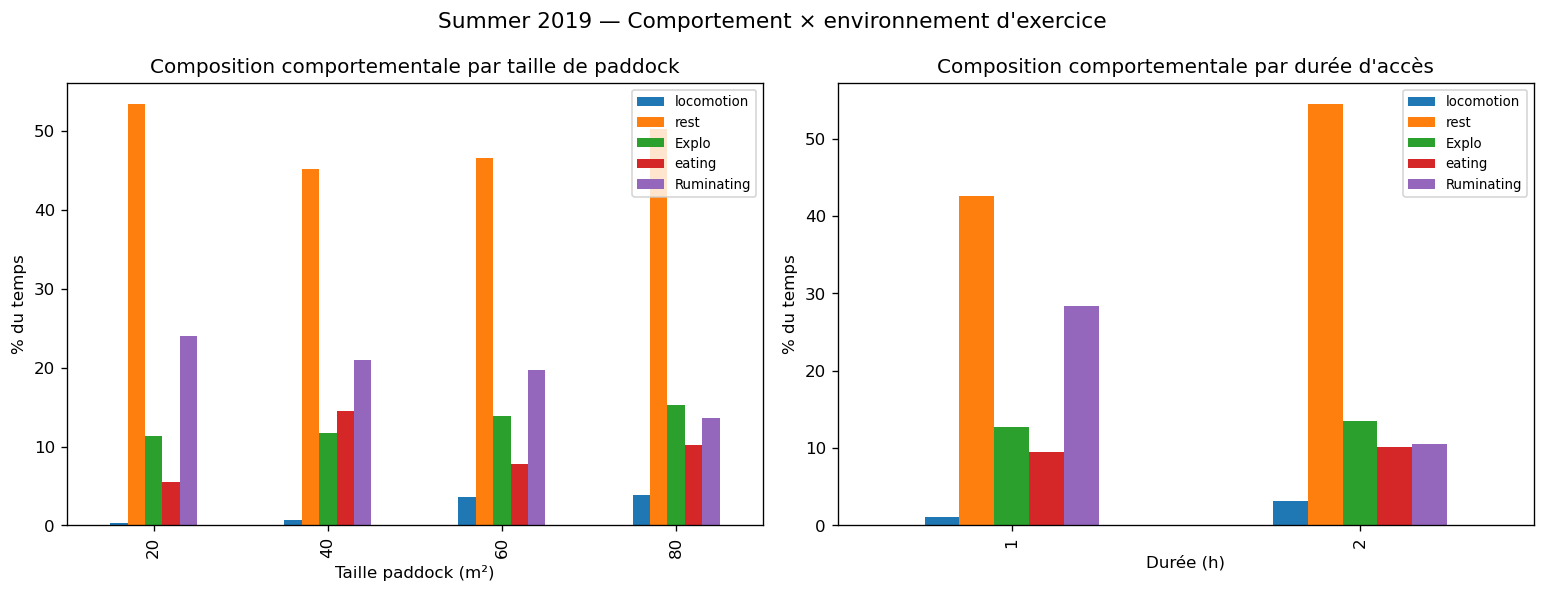

Values plotted in this chart, from the file beside it:
Experiment, Paddock, Date, Week, Cow, Code, Trt, Pct_locomotion, Pct_lying, Pct_Idle, Pct_Vigilance, Pct_Explo, Pct_eating, Pct_Social, Pct_Maintenance, Pct_Other, jour, temp_jour, rh_jour, THI_jour
Summer2019, 1, 2019-07-04, 1.0, 5865, Cat/Cel, 80 - 2h, 0.0, , 0.85, , 0.1, 0.05, 0.0, 0.0, 0.0, 2019-07-04, 25.63, 63.03, 73.34
Summer2019, 3, 2019-07-04, 1.0, 5854, Cactus, 40 - 2h, 0.0, , 0.75, , 0.05, 0.2, 0.0, 0.0, 0.0, 2019-07-04, 25.63, 63.03, 73.34
Summer2019, 13, 2019-07-04, 1.0, 8520, Zebra, 20 - 1h, 0.0, , 0.9, , 0.0, 0.1, 0.0, 0.0, 0.0, 2019-07-04, 25.63, 63.03, 73.34
Summer2019, 15, 2019-07-04, 1.0, 419, Green, 60 - 1h, 0.0, , 0.7, , 0.3, 0.0, 0.0, 0.0, 0.0, 2019-07-04, 25.63, 63.03, 73.34
Summer2019, 3, 2019-07-05, 1.2, 5854, Cactus, 40 - 2h, 0.08, , 0.4, , 0.08, 0.24, 0.16, 0.04, 0.0, 2019-07-05, 23.81, 80.59, 73.02
Summer2019, 5, 2019-07-05, 1.2, 8536, Blue lines, 20 - 2h, 0.0, , 0.36, , 0.16, 0.36, 0.04, 0.08, 0.0, 2019-07-05, 23.81, 80.59, 73.02
Summer2019, 7, 2019-07-05, 1.2, 5258, Orange, 60 - 2h, 0.32, , 0.32, , 0.04, 0.32, 0.0, 0.0, 0.0, 2019-07-05, 23.81, 80.59, 73.02
Summer2019, 9, 2019-07-05, 1.2, 5169, Unicorn, 80 - 1h, 0.0, , 0.6, , 0.1, 0.2, 0.0, 0.1, 0.0, 2019-07-05, 23.81, 80.59, 73.02
Summer2019, 11, 2019-07-05, 1.2, 5857, Yellow, 40 - 1h, 0.0, , 0.2, , 0.0, 0.8, 0.0, 0.0, 0.0, 2019-07-05, 23.81, 80.59, 73.02
Summer2019, 15, 2019-07-05, 1.2, 419, Green, 60 - 1h, 0.0, , 0.7, , 0.2, 0.1, 0.0, 0.0, 0.0, 2019-07-05, 23.81, 80.59, 73.02
Summer2019, 2, 2019-07-12, 2.0, 5865, Cat/Cel, 60 -2h, 0.0, , 0.6333, , 0.03333, 0.3, 0.03333, 0.0, 0.0, 2019-07-12, 21.59, 82.15, 69.43
Summer2019, 4, 2019-07-12, 2.0, 419, Green, 20 - 2h, 0.0, , 0.8621, , 0.06897, 0.06897, 0.0, 0.0, 0.0, 2019-07-12, 21.59, 82.15, 69.43
Summer2019, 6, 2019-07-12, 2.0, 5169, Unicorn, 40 - 2h, 0.0, , 0.6897, , 0.1379, 0.1724, 0.0, 0.0, 0.0, 2019-07-12, 21.59, 82.15, 69.43
Summer2019, 8, 2019-07-12, 2.0, 5258, Orange, 80 - 2h, 0.0, , 0.4815, , 0.3333, 0.1481, 0.0, 0.03704, 0.0, 2019-07-12, 21.59, 82.15, 69.43
Summer2019, 10, 2019-07-12, 2.0, 8536, Blue lines, 60 -1h, 0.0, , 0.8571, , 0.1429, 0.0, 0.0, 0.0, 0.0, 2019-07-12, 21.59, 82.15, 69.43
Summer2019, 14, 2019-07-12, 2.0, 8520, Zebra, 40 - 1h, 0.0, , 0.5, , 0.07143, 0.2857, 0.1429, 0.0, 0.0, 2019-07-12, 21.59, 82.15, 69.43
Summer2019, 1, 2019-07-18, 3.0, 5854, Cactus, 80 - 2h, 0.06667, , 0.7667, , 0.0, 0.1667, 0.0, 0.0, 0.0, 2019-07-18, 22.06, 57.26, 68.12
Summer2019, 3, 2019-07-18, 3.0, 8520, Zebra, 40 - 2h, 0.03333, , 0.6, , 0.1667, 0.1, 0.06667, 0.03333, 0.0, 2019-07-18, 22.06, 57.26, 68.12
Summer2019, 5, 2019-07-18, 3.0, 5857, Yellow, 20 - 2h, 0.03333, , 0.8333, , 0.06667, 0.03333, 0.0, 0.03333, 0.0, 2019-07-18, 22.06, 57.26, 68.12
Summer2019, 7, 2019-07-18, 3.0, 8536, Blue lines, 60 - 2h, 0.0, , 0.8333, , 0.1333, 0.0, 0.03333, 0.0, 0.0, 2019-07-18, 22.06, 57.26, 68.12
Summer2019, 9, 2019-07-18, 3.0, 5258, Orange, 80 - 1h, 0.2, , 0.3333, , 0.2667, 0.2, 0.0, 0.0, 0.0, 2019-07-18, 22.06, 57.26, 68.12
Summer2019, 11, 2019-07-18, 3.0, 5169, Unicorn, 40 - 1h, 0.0, , 0.6667, , 0.06667, 0.2667, 0.0, 0.0, 0.0, 2019-07-18, 22.06, 57.26, 68.12
Summer2019, 13, 2019-07-18, 3.0, 419, Green, 20 - 1h, 0.0, , 0.8667, , 0.06667, 0.0, 0.06667, 0.0, 0.0, 2019-07-18, 22.06, 57.26, 68.12
Summer2019, 15, 2019-07-18, 3.0, 5865, Cat/Cel, 60 - 1h, 0.0, , 0.6, , 0.0, 0.06667, 0.2667, 0.0, 0.0, 2019-07-18, 22.06, 57.26, 68.12
Summer2019, 2, 2019-07-25, 4.0, 5854, Cactus, 60 -2h, 0.1, , 0.6333, , 0.2, 0.06667, 0.0, 0.0, 0.06667, 2019-07-25, 21.2, 68.67, 67.45
Summer2019, 4, 2019-07-25, 4.0, 5865, Cat/Cel, 20 - 2h, 0.0, , 0.7667, , 0.2, 0.03333, 0.0, 0.0, 0.0, 2019-07-25, 21.2, 68.67, 67.45
Summer2019, 8, 2019-07-25, 4.0, 8536, Blue lines, 80 - 2h, 0.03333, , 0.6667, , 0.1, 0.1, 0.03333, 0.06667, 0.0, 2019-07-25, 21.2, 68.67, 67.45
Summer2019, 10, 2019-07-25, 4.0, 5857, Yellow, 60 -1h, 0.0, , 1.0, , 0.0, 0.0, 0.0, 0.0, 0.0, 2019-07-25, 21.2, 68.67, 67.45
Summer2019, 14, 2019-07-25, 4.0, 419, Green, 40 - 1h, 0.0, , 0.8667, , 0.1333, 0.0, 0.0, 0.0, 0.0, 2019-07-25, 21.2, 68.67, 67.45
Summer2019, 16, 2019-07-25, 4.0, 8520, Zebra, 80 - 1h, 0.06667, , 0.2667, , 0.2667, 0.2, 0.2, 0.0, 0.0, 2019-07-25, 21.2, 68.67, 67.45
Summer2019, 1, 2019-08-02, 5.2, 8520, zebra, 80 - 2h, 0.0, , 0.6, , 0.2, 0.1667, 0.03333, 0.0, 0.0, 2019-08-02, 21.86, 58.3, 67.75
Summer2019, 3, 2019-08-02, 5.2, 419, Green, 40 - 2h, 0.0, , 0.8333, , 0.1, 0.03333, 0.03333, 0.0, 0.0, 2019-08-02, 21.86, 58.3, 67.75
Summer2019, 7, 2019-08-02, 5.2, 5857, Yellow, 60 - 2h, 0.0, , 0.7, , 0.1333, 0.1, 0.0, 0.06667, 0.0, 2019-08-02, 21.86, 58.3, 67.75
Summer2019, 9, 2019-08-02, 5.2, 5854, Cactus, 80 - 1h, 0.0, , 0.9333, , 0.06667, 0.0, 0.0, 0.0, 0.0, 2019-08-02, 21.86, 58.3, 67.75
Summer2019, 11, 2019-08-02, 5.2, 5258, Orange, 40 - 1h, 0.0, , 0.6, , 0.4, 0.0, 0.0, 0.0, 0.0, 2019-08-02, 21.86, 58.3, 67.75
Summer2019, 13, 2019-08-02, 5.2, 5865, Cat/Cel, 20 - 1h, 0.0, , 0.7333, , 0.2667, 0.0, 0.0, 0.0, 0.0, 2019-08-02, 21.86, 58.3, 67.75
Summer2019, 15, 2019-08-02, 5.2, 5854, Cactus, 60 - 1h, 0.0, , 0.5333, , 0.06667, 0.06667, 0.2667, 0.06667, 0.0, 2019-08-02, 21.86, 58.3, 67.75
Summer2019, 1, 2019-08-16, 7.2, 419, Green, 80 - 2h, 0.1333, , 0.7667, , 0.06667, 0.0, 0.03333, 0.0, 0.0, 2019-08-16, 20.4, 73.82, 66.99
Summer2019, 3, 2019-08-16, 7.2, 5865, Cat/Cel, 40 - 2h, 0.03333, , 0.8667, , 0.06667, 0.0, 0.03333, 0.0, 0.0, 2019-08-16, 20.4, 73.82, 66.99
Summer2019, 7, 2019-08-16, 7.2, 5169, Unicorn, 60 - 2h, 0.03333, , 0.7333, , 0.2333, 0.0, 0.0, 0.0, 0.0, 2019-08-16, 20.4, 73.82, 66.99
Summer2019, 9, 2019-08-16, 7.2, 5857, Yellow, 80 - 1h, 0.0, , 0.6667, , 0.2667, 0.06667, 0.0, 0.0, 0.0, 2019-08-16, 20.4, 73.82, 66.99
Summer2019, 11, 2019-08-16, 7.2, 8536, Blue lines, 40 - 1h, 0.0, , 0.9333, , 0.0, 0.0, 0.0, 0.06667, 0.0, 2019-08-16, 20.4, 73.82, 66.99
Summer2019, 13, 2019-08-16, 7.2, 5854, Cactus, 20 - 1h, 0.0, , 0.7333, , 0.1333, 0.06667, 0.0, 0.06667, 0.0, 2019-08-16, 20.4, 73.82, 66.99
Summer2019, 15, 2019-08-16, 7.2, 8520, Zebra, 60 - 1h, 0.06667, , 0.5333, , 0.2, 0.1333, 0.06667, 0.0, 0.0, 2019-08-16, 20.4, 73.82, 66.99
Summer2019, 2, 2019-08-23, 8.2, 419, Green, 60 -2h, 0.03333, , 0.6667, , 0.2, 0.03333, 0.03333, 0.03333, 0.0, 2019-08-23, 18.16, 65, 63.16
Summer2019, 4, 2019-08-23, 8.2, 8520, Zebra, 20 - 2h, 0.0, , 0.8667, , 0.06667, 0.03333, 0.0, 0.03333, 0.0, 2019-08-23, 18.16, 65, 63.16
Summer2019, 6, 2019-08-23, 8.2, 5857, Yellow, 40 - 2h, 0.0, , 0.7667, , 0.1, 0.1, 0.0, 0.03333, 0.0, 2019-08-23, 18.16, 65, 63.16
Summer2019, 8, 2019-08-23, 8.2, 5169, Unicorn, 80 - 2h, 0.03333, , 0.4333, , 0.2333, 0.1, 0.2, 0.0, 0.0, 2019-08-23, 18.16, 65, 63.16
Summer2019, 12, 2019-08-23, 8.2, 8536, Blue lines, 20 - 1h, 0.0, , 1.0, , 0.0, 0.0, 0.0, 0.0, 0.0, 2019-08-23, 18.16, 65, 63.16
Summer2019, 14, 2019-08-23, 8.2, 5854, Cactus, 40 - 1h, 0.0, , 0.5333, , 0.2667, 0.1333, 0.06667, 0.0, 0.0, 2019-08-23, 18.16, 65, 63.16
Summer2019, 16, 2019-08-23, 8.2, 5865, Cat/Cel, 80 - 1h, 0.0, , 0.9333, , 0.06667, 0.0, 0.0, 0.0, 0.0, 2019-08-23, 18.16, 65, 63.16
